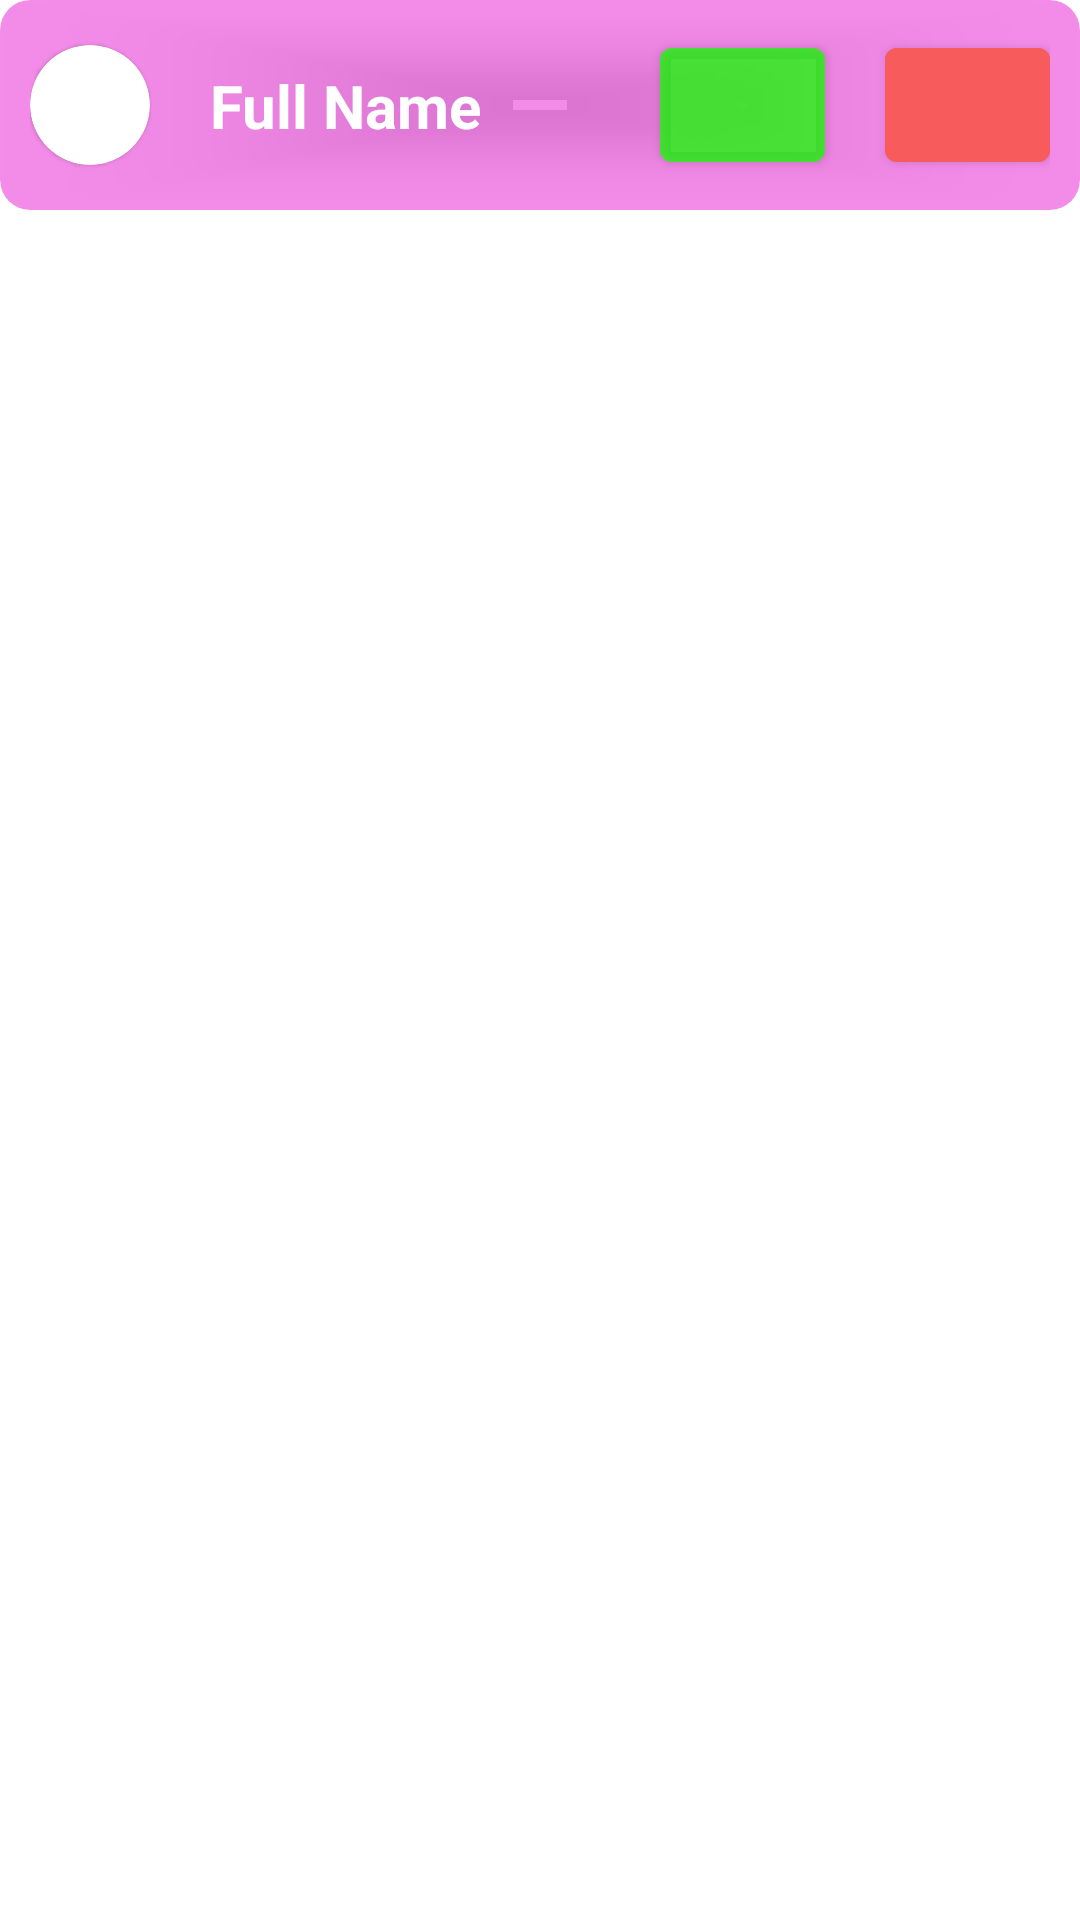

The Android layout XML behind this screen, and the referenced resources:
<!-- AndroidManifest.xml: application theme Theme.Diversifam -->
<!-- res/layout/join_event_recycler.xml -->
<?xml version="1.0" encoding="utf-8"?>
<androidx.constraintlayout.widget.ConstraintLayout xmlns:android="http://schemas.android.com/apk/res/android"
    xmlns:app="http://schemas.android.com/apk/res-auto"
    android:layout_margin="10dp"
    android:layout_width="match_parent"
    android:layout_height="wrap_content">

    <com.google.android.material.card.MaterialCardView
        app:layout_constraintTop_toTopOf="parent"
        android:backgroundTint="#80F225DE"
        app:cardCornerRadius="10dp"
        android:layout_width="match_parent"
        android:layout_height="wrap_content">

        <androidx.constraintlayout.widget.ConstraintLayout
            android:padding="10dp"
            android:layout_width="match_parent"
            android:layout_height="wrap_content">

            <com.google.android.material.card.MaterialCardView
                android:id="@+id/PersonImage_container"
                app:layout_constraintStart_toStartOf="parent"
                app:layout_constraintTop_toTopOf="parent"
                app:layout_constraintBottom_toBottomOf="parent"
                app:cardCornerRadius="50dp"
                android:layout_width="40dp"
                android:layout_height="40dp">

                <ImageView
                    android:id="@+id/PersonImageView"
                    android:scaleType="centerCrop"
                    android:layout_width="match_parent"
                    android:layout_height="match_parent"/>

            </com.google.android.material.card.MaterialCardView>

            <TextView
                app:layout_constraintStart_toEndOf="@id/PersonImage_container"
                app:layout_constraintTop_toTopOf="@id/PersonImage_container"
                app:layout_constraintBottom_toBottomOf="@id/PersonImage_container"
                android:text="Full Name"
                android:layout_marginStart="20dp"
                android:textSize="20sp"
                android:textStyle="bold"
                android:textColor="@color/white"
                android:layout_width="wrap_content"
                android:layout_height="wrap_content"/>

            <com.google.android.material.button.MaterialButton
                app:layout_constraintEnd_toEndOf="parent"
                app:layout_constraintTop_toTopOf="@id/PersonImage_container"
                app:layout_constraintBottom_toBottomOf="@id/PersonImage_container"
                android:id="@+id/AcceptRequest_btn"
                android:text=""
                android:backgroundTint="#F85B5B"
                android:layout_width="55dp"
                android:layout_height="50dp"/>

            <com.google.android.material.button.MaterialButton
                app:layout_constraintEnd_toStartOf="@id/AcceptRequest_btn"
                app:layout_constraintTop_toTopOf="@id/DenyRequest_btn"
                app:layout_constraintBottom_toBottomOf="@id/DenyRequest_btn"
                android:layout_marginEnd="20dp"
                android:id="@+id/DenyRequest_btn"
                android:backgroundTint="#8014FF00"
                android:text=""
                android:layout_width="55dp"
                android:layout_height="50dp"/>

        </androidx.constraintlayout.widget.ConstraintLayout>


    </com.google.android.material.card.MaterialCardView>

</androidx.constraintlayout.widget.ConstraintLayout>
<!-- resources referenced by this layout -->
<resources>
  <style name="Theme.Diversifam" parent="Theme.MaterialComponents.DayNight.NoActionBar">
          
          <item name="colorPrimary">@color/purple_500</item>
          <item name="colorPrimaryVariant">@color/purple_700</item>
          <item name="colorOnPrimary">@color/white</item>
          
          <item name="colorSecondary">@color/teal_200</item>
          <item name="colorSecondaryVariant">@color/teal_700</item>
          <item name="colorOnSecondary">@color/black</item>
          
          <item name="android:statusBarColor" tools:targetApi="l">?attr/colorPrimaryVariant</item>
          
      </style>
  <!-- not gathered from this repository: default colours our renderer supplied (Android Studio template values) -->
  <color name="purple_500">#FF6200EE</color>
  <color name="purple_700">#FF3700B3</color>
  <color name="teal_200">#FF03DAC5</color>
  <color name="teal_700">#FF018786</color>
  <color name="black">#FF000000</color>
  <color name="white">#FFFFFFFF</color>
</resources>
